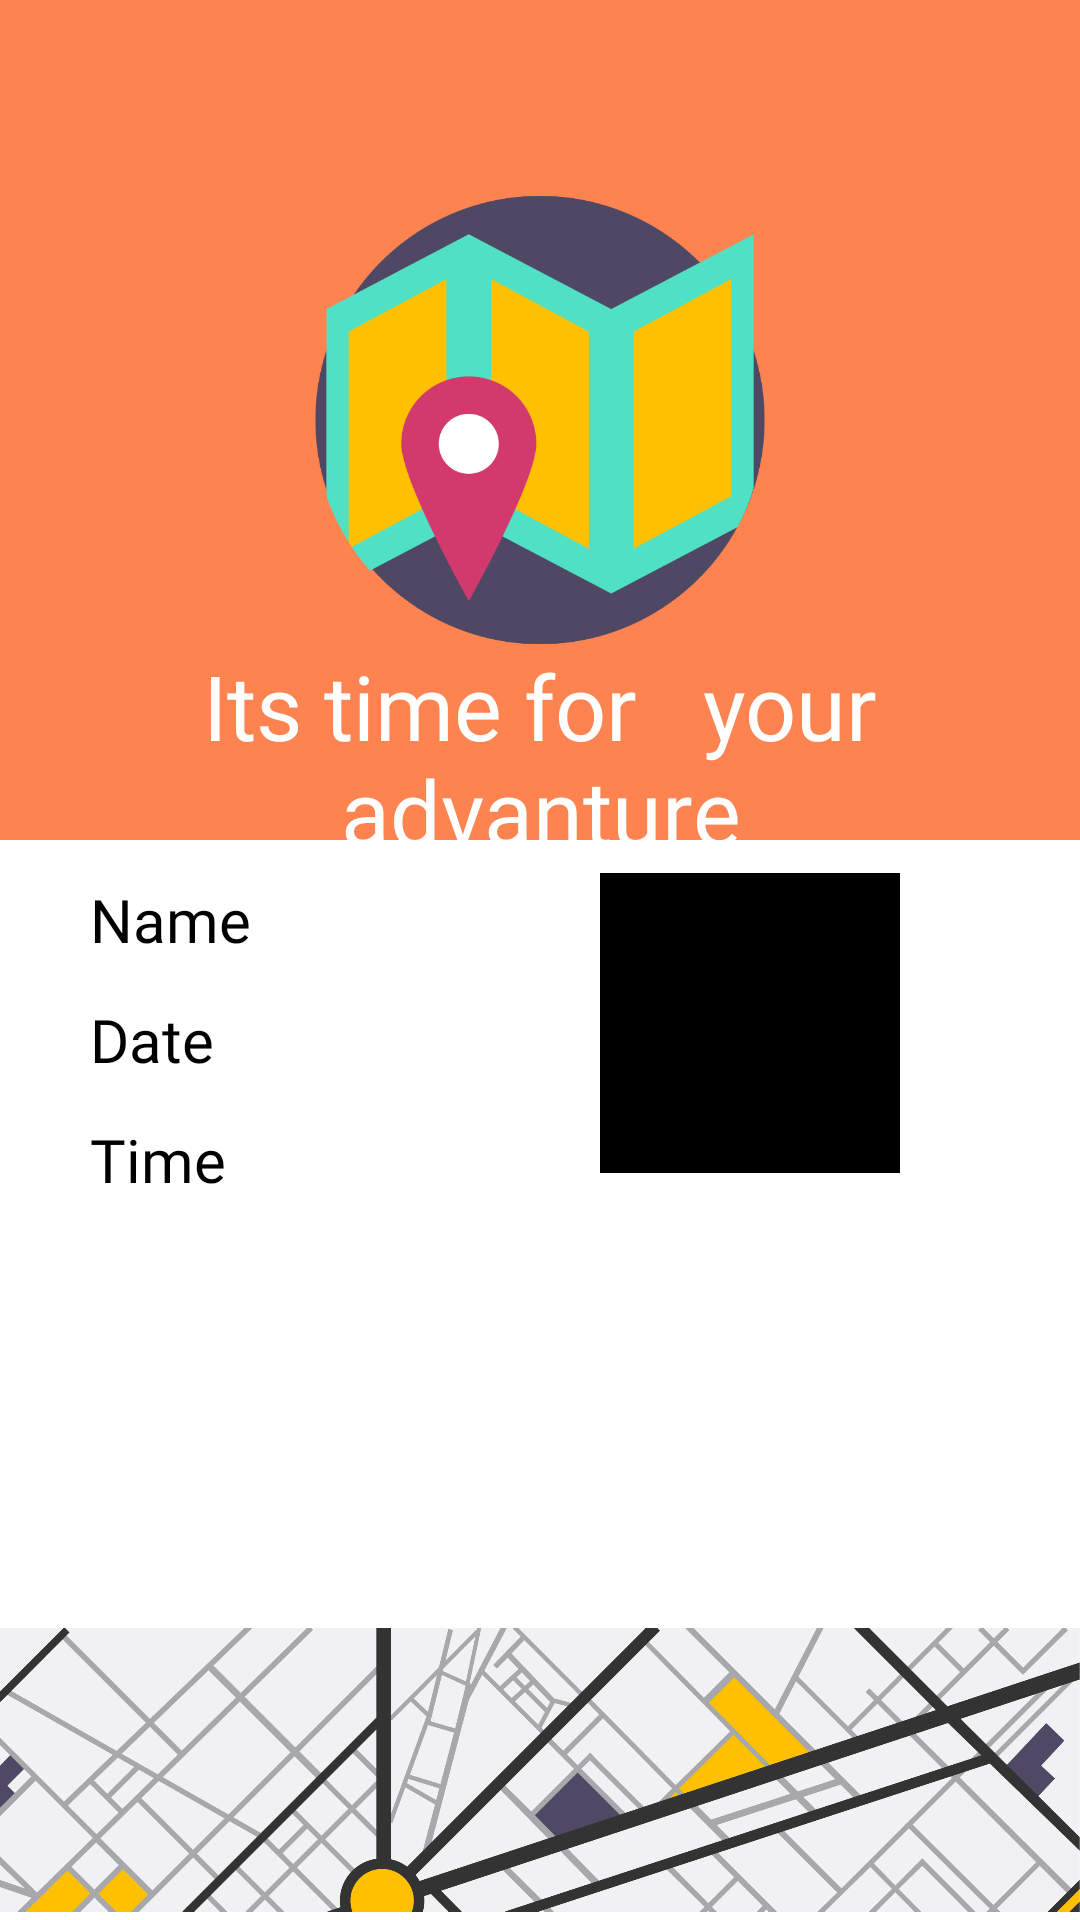

Layout XML and referenced resources for this Android screen:
<!-- AndroidManifest.xml: application theme Theme.AppCompat.NoActionBar -->
<!-- res/layout/fragment_barcode.xml -->
<?xml version="1.0" encoding="utf-8"?>
<RelativeLayout xmlns:android="http://schemas.android.com/apk/res/android"
    xmlns:app="http://schemas.android.com/apk/res-auto"
    xmlns:tools="http://schemas.android.com/tools"
    android:layout_width="match_parent"
    android:layout_height="match_parent">

    <RelativeLayout
        android:id="@+id/Rl"
        android:layout_width="match_parent"
        android:layout_height="280dp"
        android:background="#FD8450"
        >
        <ImageView
            android:id="@+id/Iv"
            android:layout_width="150dp"
            android:layout_height="150dp"
            android:layout_below="@+id/Iv1"
            android:layout_centerInParent="true"
            android:src="@drawable/locationicon"
            />
        <TextView
            android:id="@+id/Vtext"
            android:layout_width="300dp"
            android:layout_height="wrap_content"
            android:layout_below="@id/Iv"
            android:layout_centerInParent="true"
            android:fontFamily="@font/jfflatregular"
            android:text="Its time for   your advanture"
            android:textSize="30sp"
            android:textColor="#FFFFFF"
            android:gravity="center"/>
    </RelativeLayout>
    <RelativeLayout
        android:layout_width="match_parent"
        android:layout_height="match_parent"
        android:background="#FFFFFF"
        android:layout_below="@+id/Rl">
        <ImageView
            android:id="@+id/Qrcode"
            android:layout_width="100dp"
            android:layout_height="100dp"
            android:layout_alignParentEnd="true"
            android:layout_marginEnd="60dp"
            android:layout_marginTop="11dp"
            android:src="#000000"/>
        <TextView
            android:id="@+id/Vtext1"
            android:layout_width="wrap_content"
            android:layout_height="wrap_content"
            android:text="Name"
            android:fontFamily="@font/jfflatregular"
            android:textSize="20sp"
            android:textColor="#000000"
            android:layout_marginStart="30dp"
            android:layout_marginTop="13dp"/>
        <TextView
            android:id="@+id/Vtext2"
            android:layout_width="wrap_content"
            android:layout_height="wrap_content"
            android:layout_below="@id/Vtext1"
            android:fontFamily="@font/jfflatregular"
            android:text="Date"
            android:textSize="20sp"
            android:textColor="#000000"
            android:layout_marginStart="30dp"
            android:layout_marginTop="13dp"/>
        <TextView
            android:id="@+id/Vtext3"
            android:layout_width="wrap_content"
            android:layout_height="wrap_content"
            android:layout_below="@id/Vtext2"
            android:fontFamily="@font/jfflatregular"
            android:text="Time"
            android:textSize="20sp"
            android:textColor="#000000"
            android:layout_marginStart="30dp"
            android:layout_marginTop="13dp"
            android:layout_marginBottom="13dp"/>
        <ImageView
            android:id="@+id/Iv3"
            android:layout_width="match_parent"
            android:layout_height="100dp"
            android:layout_alignParentBottom="true"
            android:src="@drawable/image"/>
    </RelativeLayout>

</RelativeLayout>
<!-- resources referenced by this layout -->
<resources>
  <!-- drawable image: jpg bitmap (drawable, 268814 bytes) -->
  <!-- drawable locationicon: png bitmap (drawable, 37921 bytes) -->
  <!-- drawable sidebuttonicon: png bitmap (drawable, 3286 bytes) -->
</resources>
